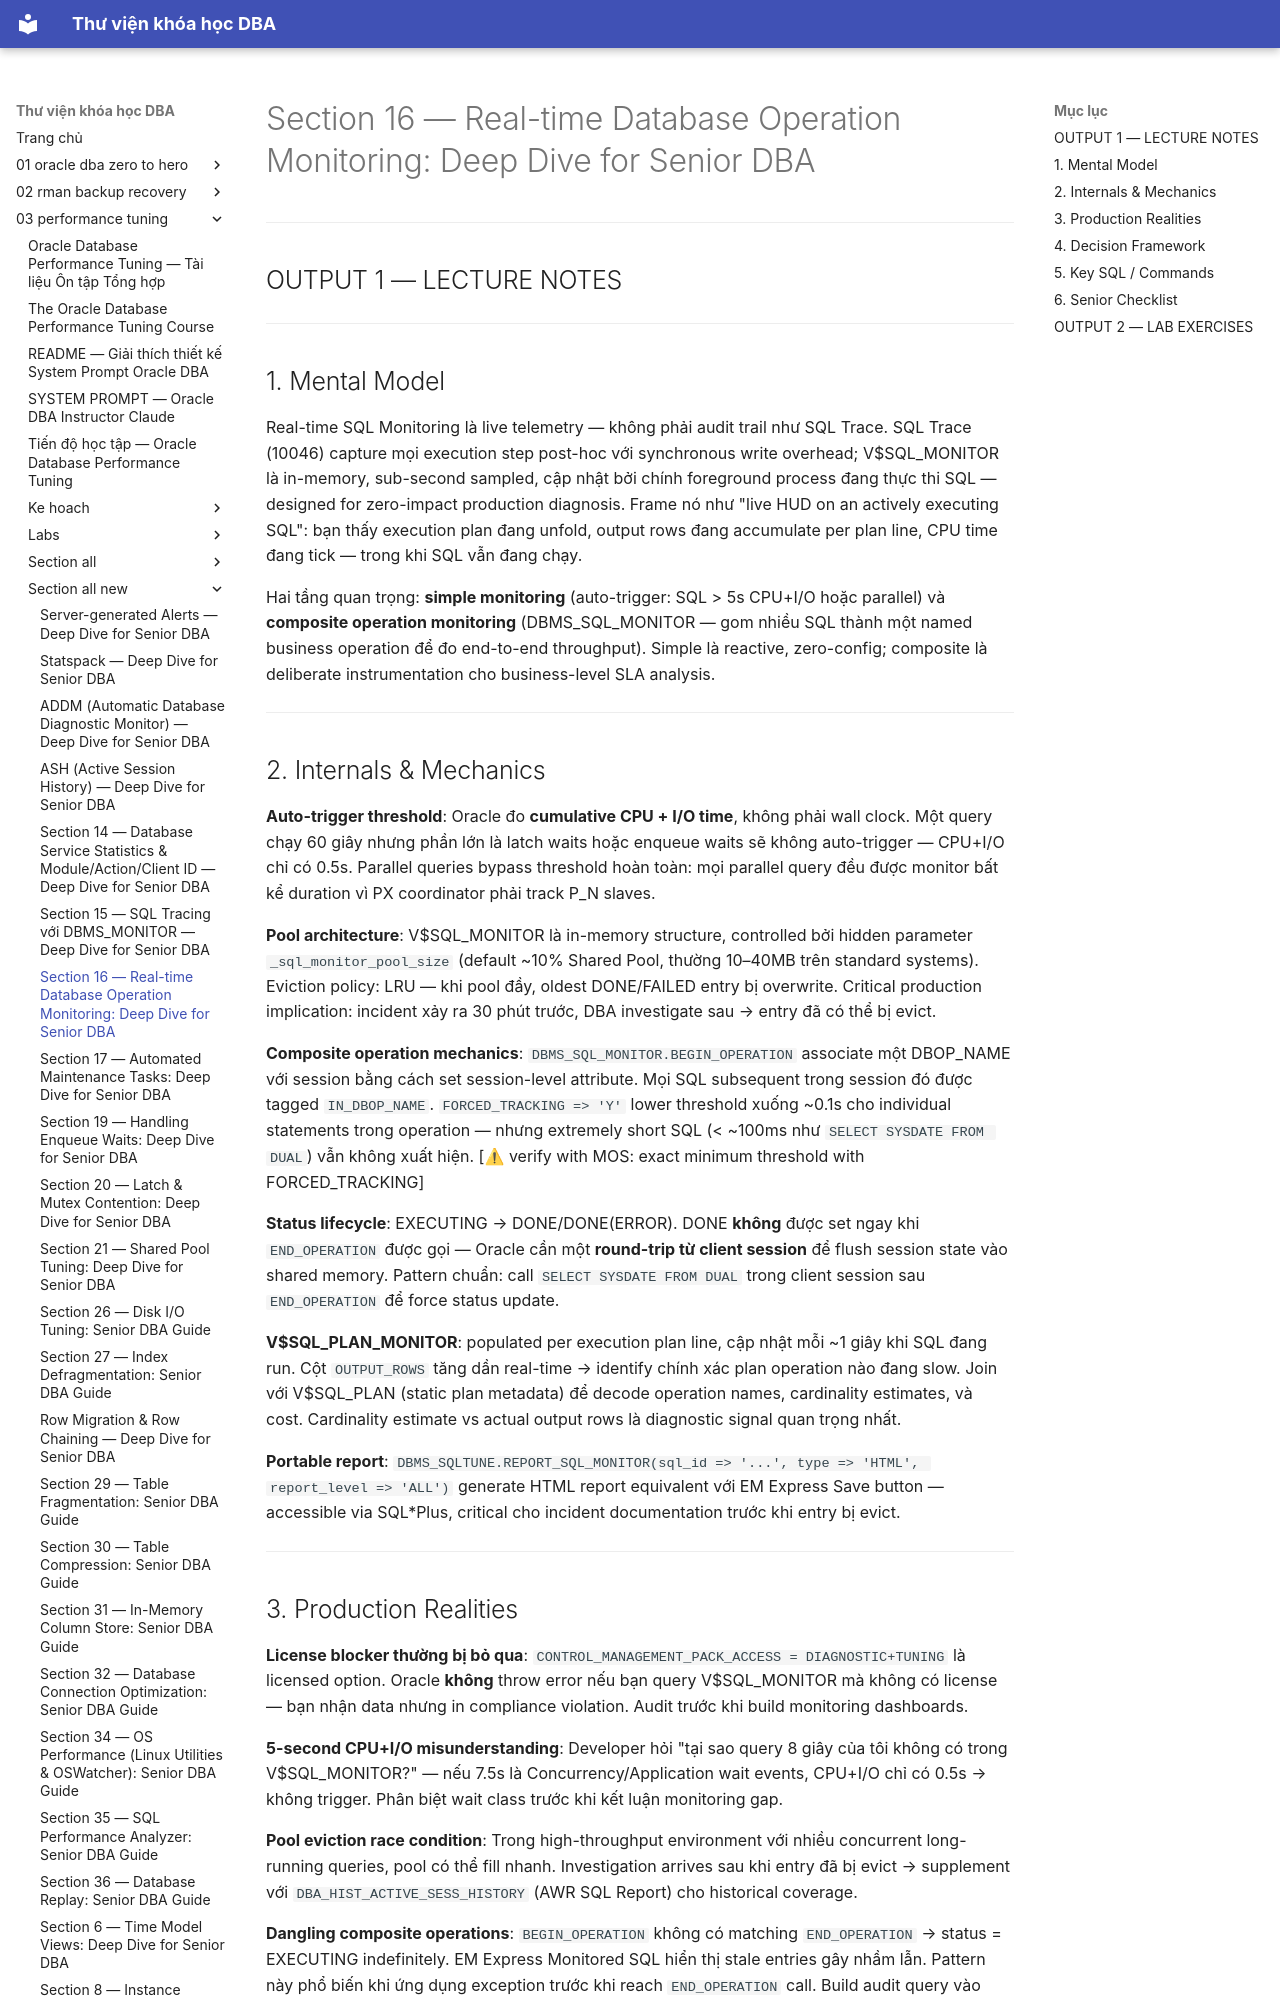

repository: quochuyag/MkDocs_local · page: 03-performance-tuning/section-all-new/section-16-realtime-monitoring-senior-guide/index.html · generator: mkdocs

---
title: 'Section 16 — Real-time Database Operation Monitoring: Deep Dive for Senior DBA'
course: 03-performance-tuning
source: The-Oracle-Database-Performance-Tuning-Course/section_all_new/section_16_realtime_monitoring_senior_guide.md
---

# Section 16 — Real-time Database Operation Monitoring: Deep Dive for Senior DBA

---

## OUTPUT 1 — LECTURE NOTES

---

## 1. Mental Model

Real-time SQL Monitoring là live telemetry — không phải audit trail như SQL Trace. SQL Trace (10046) capture mọi execution step post-hoc với synchronous write overhead; V$SQL_MONITOR là in-memory, sub-second sampled, cập nhật bởi chính foreground process đang thực thi SQL — designed for zero-impact production diagnosis. Frame nó như "live HUD on an actively executing SQL": bạn thấy execution plan đang unfold, output rows đang accumulate per plan line, CPU time đang tick — trong khi SQL vẫn đang chạy.

Hai tầng quan trọng: **simple monitoring** (auto-trigger: SQL > 5s CPU+I/O hoặc parallel) và **composite operation monitoring** (DBMS_SQL_MONITOR — gom nhiều SQL thành một named business operation để đo end-to-end throughput). Simple là reactive, zero-config; composite là deliberate instrumentation cho business-level SLA analysis.

---

## 2. Internals & Mechanics

**Auto-trigger threshold**: Oracle đo **cumulative CPU + I/O time**, không phải wall clock. Một query chạy 60 giây nhưng phần lớn là latch waits hoặc enqueue waits sẽ không auto-trigger — CPU+I/O chỉ có 0.5s. Parallel queries bypass threshold hoàn toàn: mọi parallel query đều được monitor bất kể duration vì PX coordinator phải track P_N slaves.

**Pool architecture**: V$SQL_MONITOR là in-memory structure, controlled bởi hidden parameter `_sql_monitor_pool_size` (default ~10% Shared Pool, thường 10–40MB trên standard systems). Eviction policy: LRU — khi pool đầy, oldest DONE/FAILED entry bị overwrite. Critical production implication: incident xảy ra 30 phút trước, DBA investigate sau → entry đã có thể bị evict.

**Composite operation mechanics**: `DBMS_SQL_MONITOR.BEGIN_OPERATION` associate một DBOP_NAME với session bằng cách set session-level attribute. Mọi SQL subsequent trong session đó được tagged `IN_DBOP_NAME`. `FORCED_TRACKING => 'Y'` lower threshold xuống ~0.1s cho individual statements trong operation — nhưng extremely short SQL (< ~100ms như `SELECT SYSDATE FROM DUAL`) vẫn không xuất hiện. [⚠ verify with MOS: exact minimum threshold with FORCED_TRACKING]

**Status lifecycle**: EXECUTING → DONE/DONE(ERROR). DONE **không** được set ngay khi `END_OPERATION` được gọi — Oracle cần một **round-trip từ client session** để flush session state vào shared memory. Pattern chuẩn: call `SELECT SYSDATE FROM DUAL` trong client session sau `END_OPERATION` để force status update.

**V$SQL_PLAN_MONITOR**: populated per execution plan line, cập nhật mỗi ~1 giây khi SQL đang run. Cột `OUTPUT_ROWS` tăng dần real-time → identify chính xác plan operation nào đang slow. Join với V$SQL_PLAN (static plan metadata) để decode operation names, cardinality estimates, và cost. Cardinality estimate vs actual output rows là diagnostic signal quan trọng nhất.

**Portable report**: `DBMS_SQLTUNE.REPORT_SQL_MONITOR(sql_id => '...', type => 'HTML', report_level => 'ALL')` generate HTML report equivalent với EM Express Save button — accessible via SQL*Plus, critical cho incident documentation trước khi entry bị evict.

---
